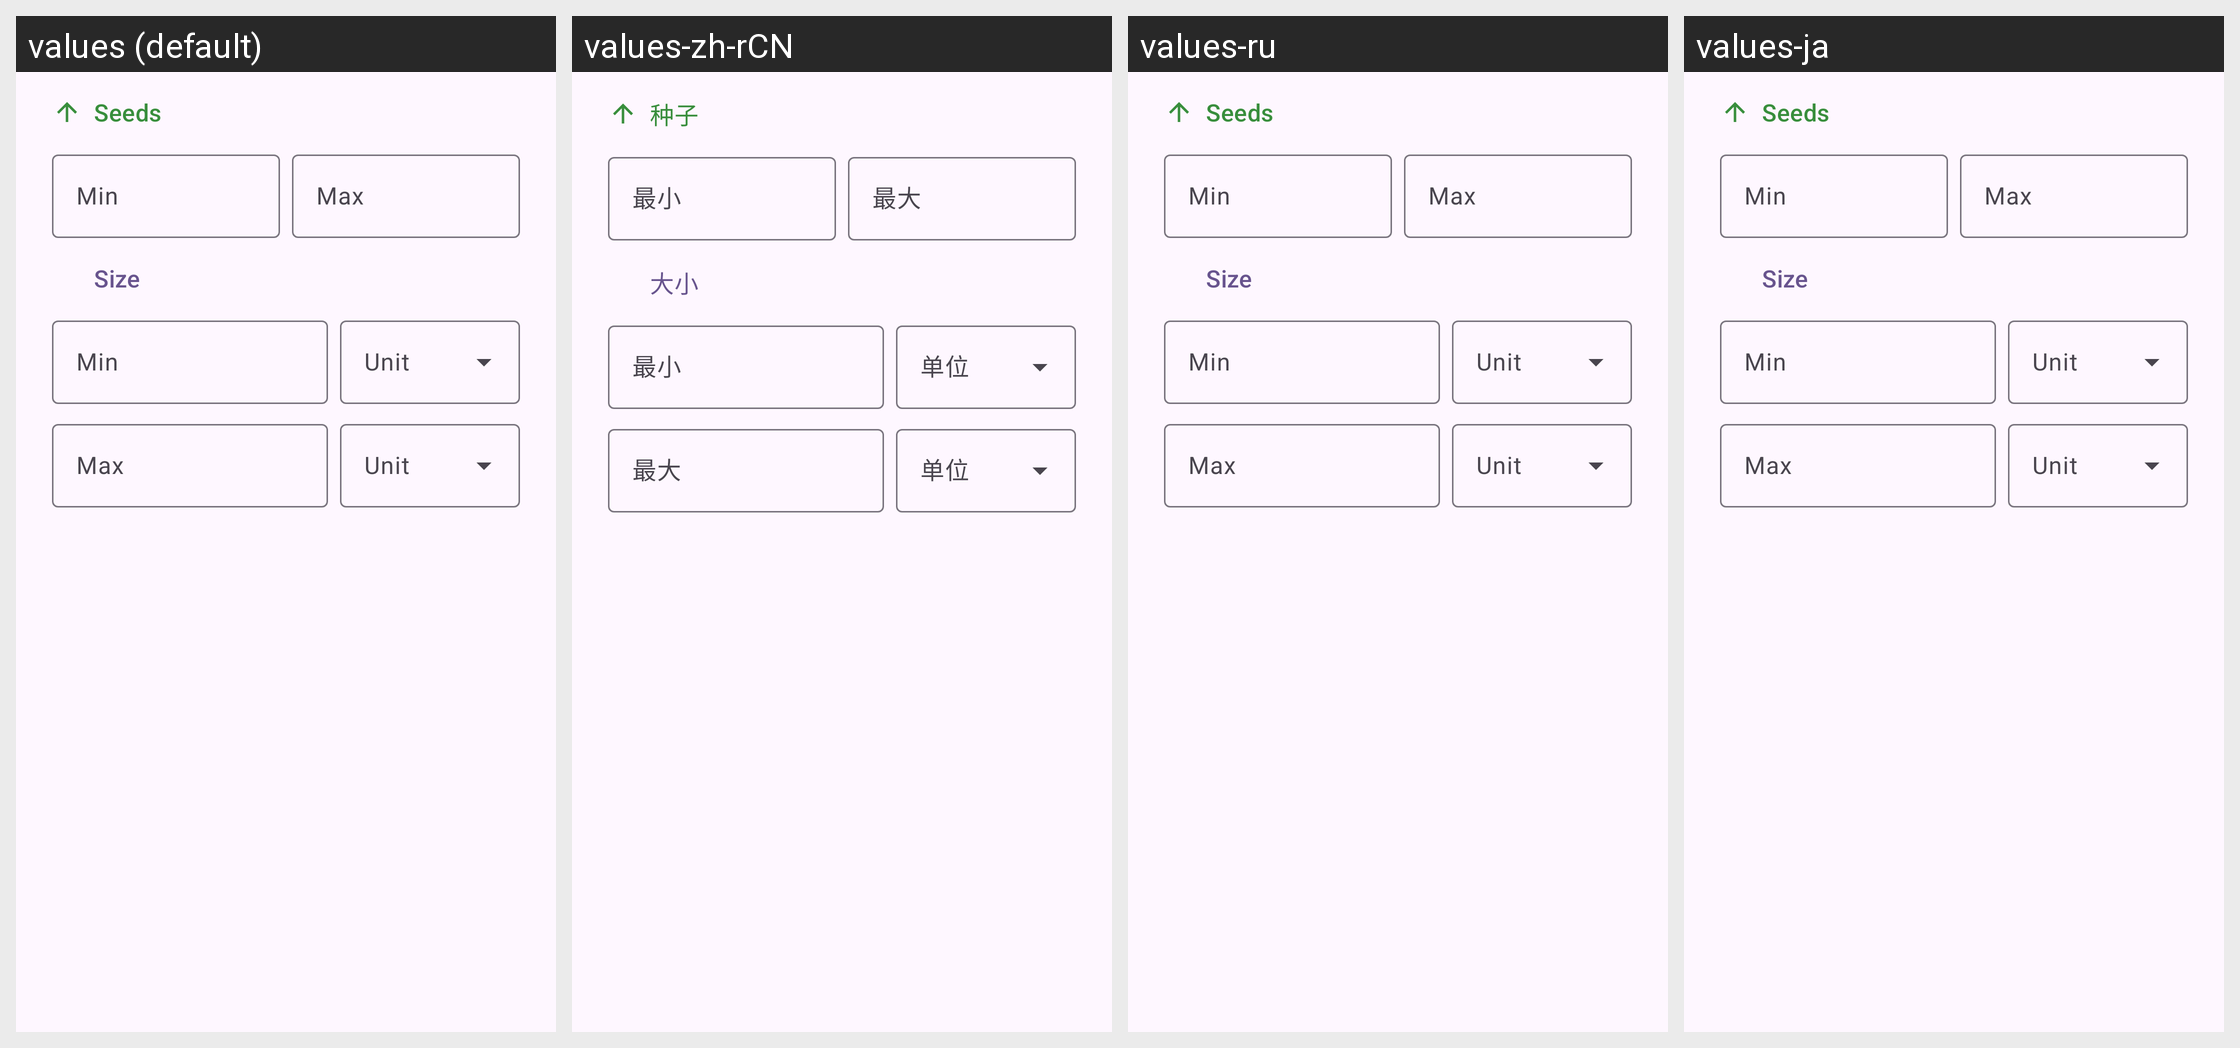

For this localized Android screen grid, give each drawn string resource with its value in every locale shown.
Android screen res/layout/dialog_search_filter.xml rendered under 4 locales, left to right: values (default), values-zh-rCN, values-ru, values-ja. Device: Nexus 5 (rendered at 1080×1920; each locale shown at half size, 540×960, under a caption strip naming it); theme AppTheme.
Other locales in the repository, not shown: values-de, values-es, values-fr, values-it, values-ko, values-pt-rBR, values-tr, values-vi, values-zh-rTW.
Strings drawn on this screen, with the default value and each locale's value (text and hints the layout hard-codes, and strings that could not be matched under every locale, appear in the picture but are not listed):

search_filter_seeds
  values: Seeds
  values-zh-rCN: 种子
  values-ru: Seeds  [not translated; the default value is used]
  values-ja: Seeds  [not translated; the default value is used]

search_filter_min
  values: Min
  values-zh-rCN: 最小
  values-ru: Min  [not translated; the default value is used]
  values-ja: Min  [not translated; the default value is used]

search_filter_max
  values: Max
  values-zh-rCN: 最大
  values-ru: Max  [not translated; the default value is used]
  values-ja: Max  [not translated; the default value is used]

search_filter_size
  values: Size
  values-zh-rCN: 大小
  values-ru: Size  [not translated; the default value is used]
  values-ja: Size  [not translated; the default value is used]

search_filter_unit
  values: Unit
  values-zh-rCN: 单位
  values-ru: Unit  [not translated; the default value is used]
  values-ja: Unit  [not translated; the default value is used]
